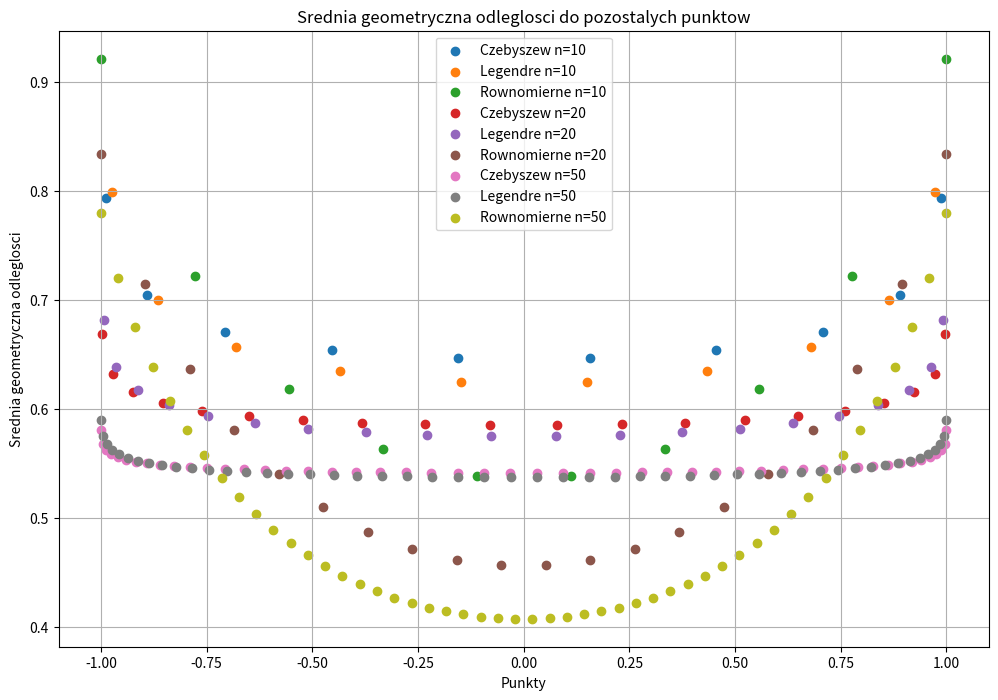

Write the Python code that produced this figure.
import numpy as np
import matplotlib.pyplot as plt

# Funkcja do obliczania średniej geometrycznej odległości do pozostałych punktów
def geometric_mean_distance(points):
    distances = []
    for i, x in enumerate(points):
        dists = np.abs(points[np.arange(len(points)) != i] - x)
        geom_mean = np.exp(np.mean(np.log(dists)))
        distances.append(geom_mean)
    return distances

# Generowanie punktow Czebyszewa
def chebyshev_points(n):
    return np.cos((2 * np.arange(n) + 1) / (2 * n) * np.pi)

# Generowanie punktow Legendre'a
def legendre_points(n):
    return np.polynomial.legendre.legroots([0] * n + [1])

# Generowanie punktow rownomiernych
def uniform_points(n):
    return np.linspace(-1, 1, n)

# Funkcja rysujaca wykres
def plot_geometric_mean(points, label):
    y = geometric_mean_distance(points)
    plt.scatter(points, y, label=label)

# Tworzenie wykresow dla n = 10, 20, 50
plt.figure(figsize=(12, 8))

for n in [10, 20, 50]:
    plot_geometric_mean(chebyshev_points(n), f'Czebyszew n={n}')
    plot_geometric_mean(legendre_points(n), f'Legendre n={n}')
    plot_geometric_mean(uniform_points(n), f'Rownomierne n={n}')

plt.xlabel('Punkty')
plt.ylabel('Srednia geometryczna odleglosci')
plt.legend()
plt.title('Srednia geometryczna odleglosci do pozostalych punktow')
plt.grid(True)

# Zapis wykresu
plt.savefig("geometric_mean_distance.png", dpi=300)
plt.close()
